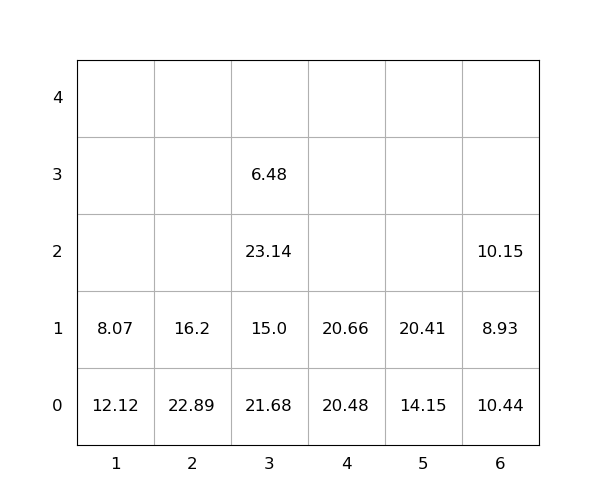

Data behind this chart, as committed beside it:
idx, loc_x, loc_y, loc_z, weight, group, score, seq, reloc, size(ft)
1, 2, 0, 0, 22.89, 0, 22.89, 0, 1.0, 20
2, 2, 0, 1, 16.2, 0, 16.2, 0, 1.0, 20
3, 3, 0, 0, 21.68, 0, 21.68, 0, 1.0, 20
4, 3, 0, 1, 15.0, 0, 15.0, 0, 1.0, 20
5, 1, 0, 0, 12.12, 0, 12.12, 0, 1.0, 20
6, 4, 0, 0, 20.48, 0, 20.48, 0, 0, 20
7, 6, 0, 0, 10.44, 0, 10.44, 0, 1.0, 20
8, 1, 0, 1, 8.07, 0, 8.07, 0, 1.0, 20
9, 3, 0, 2, 23.14, 0, 23.14, 0, 1.0, 20
10, 6, 0, 1, 8.93, 0, 8.93, 0, 1.0, 20
11, 5, 0, 0, 14.15, 0, 14.15, 1, 0, 20
12, 6, 0, 2, 10.15, 0, 10.15, 2, 1.0, 20
13, 4, 0, 1, 20.66, 0, 20.66, 3, 0, 20
14, 5, 0, 1, 20.41, 0, 20.41, 4, 0, 20
15, 3, 0, 3, 6.48, 0, 6.48, 5, 1.0, 20
